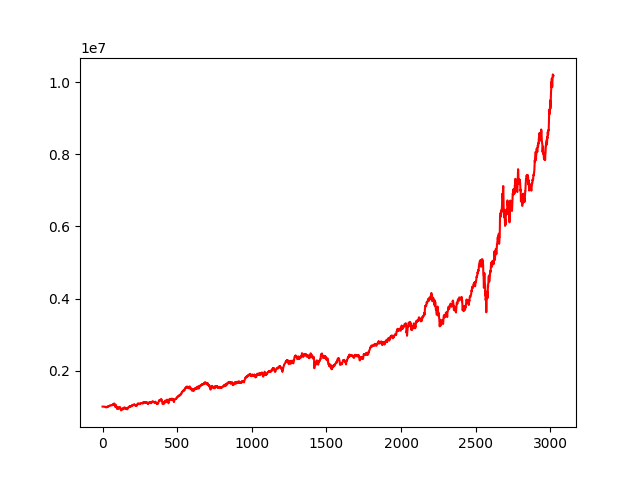

The file beside this chart, header and first rows:
, 0
0, 1000000
1, 1000051
2, 1000223
3, 1000032
4, 1000085
5, 1000890
6, 999482
7, 999898
8, 1001283
9, 1000697
10, 1002175
11, 1002112
12, 1000272
13, 994933
14, 993173
15, 991643
16, 991941
17, 992646
18, 990740
19, 989869
20, 993305
21, 991294
22, 985124
23, 976809
24, 979932
25, 982628
26, 981248
27, 982986
28, 982025
29, 988516
30, 993296
31, 996067
32, 997429
33, 999081
34, 996262
35, 998257
36, 994079
37, 999573
38, 1005093
39, 1007964
40, 1006593
41, 1004343
42, 1010702
43, 1015250
44, 1015894
45, 1017056
46, 1018354
47, 1024597
48, 1022677
49, 1027459
50, 1030089
51, 1032398
52, 1033442
53, 1032838
54, 1037454
55, 1037758
56, 1042011
57, 1037277
58, 1037306
59, 1040110
... 2,962 more rows
